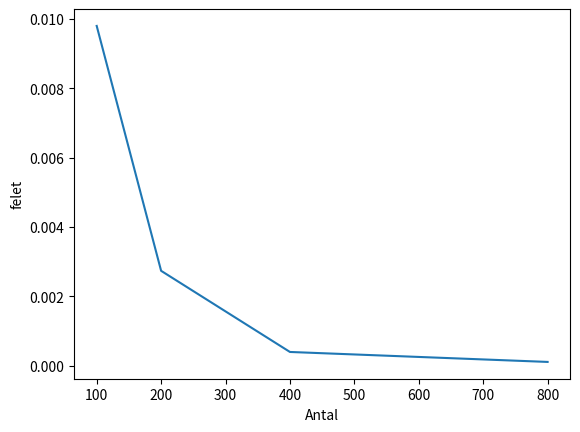

The matplotlib source for this figure:
from scipy.integrate import quad, trapezoid
import numpy as np
import matplotlib.pyplot as plt

# (5) s(t) = intergral rand 0 - T abs(v(t))dt 

omega = 2*np.pi
omega_0 = 3*np.pi
gamma = 0.1
# theta = theta' = 0
T = 10
N = [100,200,400,800]
k = T/N[1]

def theta(gamma,omega,omega_0,t):
 first_part = (gamma * omega_0**2) / (omega_0**2 - omega**2)
 second_part = (omega_0*np.sin(omega_0*t)-omega*np.sin(omega*t))
 return first_part * second_part

def speed(t):
 return abs(theta(gamma,omega,omega_0,t))

    
0
t = np.linspace(0,T,N[2])
S, err = quad(speed, 0, T, epsabs=1.49e-12, epsrel=1.49e-12, limit=500)
S_trap =  np.zeros(len(N))

for i in range(len(N)):
    t = np.linspace(0,T,N[i])
    S_trap[i] = trapezoid(speed(t),t)

felet = np.zeros(len(N))
for i in range(len(N)):
   felet[i] = abs(S-S_trap[i])


print(f'simpsons ger {S} error: {err}')
print(f'felet i med stegen {N}: felet = {felet}')
print(f'area under grafen {S_trap}')

plt.plot(N,felet)
plt.xlabel('Antal')
plt.ylabel('felet')
plt.show()